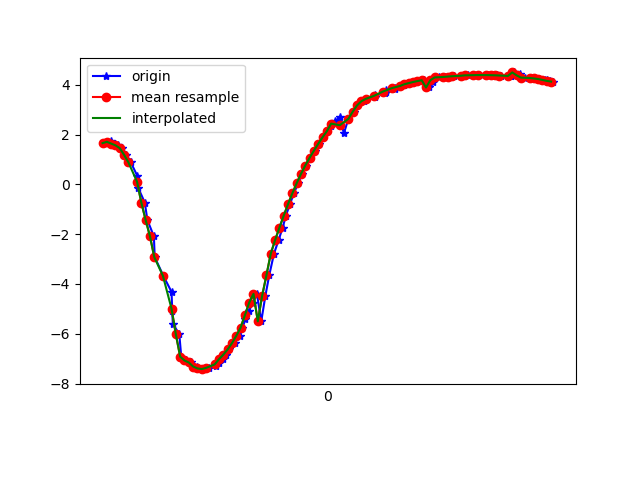

Source data for this figure (header and first rows):
1617761939186, 457575821385036, 1.654322, -1.7878782, 9.492456
1617761939201, 457575840615806, 1.681, -2.179, 9.406
1617761939217, 457575859846576, 1.734, -2.475, 9.322
1617761939237, 457575879077346, 1.635, -2.791, 9.251
1617761939250, 457575898308116, 1.566, -3.108, 9.161
1617761939271, 457575917538886, 1.451, -3.416, 9.07
1617761939288, 457575936769656, 1.182, -3.678, 9.006
1617761939311, 457575956000426, 0.8823, -3.882, 8.955
1617761939341, 457575975231196, 0.3414, -4.09, 8.899
1617761939345, 457575994461966, -0.1336, -4.27, 8.82
1617761939376, 457576013692736, -0.7377, -4.389, 8.731
1617761939388, 457576032923506, -1.436, -4.496, 8.588
1617761939418, 457576052154276, -2.09, -4.546, 8.427
1617761939422, 457576071385046, -2.925, -4.481, 8.21
1617761939462, 457576090615816, -3.676, -4.453, 7.918
1617761939500, 457576109846586, -4.321, -4.426, 7.601
1617761939503, 457576129077356, -5.076, -4.449, 7.105
1617761939506, 457576148308126, -5.593, -4.38, 6.75
1617761939536, 457576167538896, -6.028, -4.177, 6.5
1617761939545, 457576186769666, -6.922, -2.926, 6.29
1617761939566, 457576206000436, -7.075, -3.459, 5.833
1617761939592, 457576225231206, -7.155, -3.727, 5.563
1617761939616, 457576244461976, -7.317, -3.637, 5.411
1617761939620, 457576263692746, -7.393, -3.654, 5.294
1617761939648, 457576282923516, -7.423, -3.652, 5.253
1617761939651, 457576302154286, -7.416, -3.561, 5.325
1617761939675, 457576321385056, -7.371, -3.386, 5.5
1617761939705, 457576340615826, -7.29, -3.15, 5.742
1617761939719, 457576359846596, -7.174, -2.874, 6.026
1617761939737, 457576379077366, -7.022, -2.565, 6.336
1617761939754, 457576398308136, -6.842, -2.196, 6.664
1617761939765, 457576417538906, -6.632, -1.738, 7.003
1617761939793, 457576436769676, -6.381, -1.204, 7.34
1617761939817, 457576456000446, -6.087, -0.5903, 7.658
1617761939829, 457576475231216, -5.76, 0.1322, 7.927
1617761939842, 457576494461986, -5.426, 0.9704, 8.103
1617761939858, 457576513692756, -5.094, 1.94, 8.144
1617761939878, 457576532923526, -4.752, 3.02, 8.021
1617761939896, 457576552154296, -4.398, 4.156, 7.709
1617761939916, 457576571385066, -5.501, 5.173, 6.246
1617761939935, 457576590615836, -4.482, 6.232, 6.092
1617761939953, 457576609846606, -3.651, 6.916, 5.906
1617761939975, 457576629077376, -2.786, 7.224, 6.007
1617761939996, 457576648308146, -2.245, 7.314, 6.124
1617761940015, 457576667538916, -1.747, 7.313, 6.286
1617761940030, 457576686769686, -1.262, 7.299, 6.416
1617761940049, 457576706000456, -0.7991, 7.273, 6.52
1617761940067, 457576725231226, -0.3653, 7.218, 6.619
1617761940087, 457576744461996, 0.03963, 7.148, 6.704
1617761940105, 457576763692766, 0.4154, 7.081, 6.762
1617761940124, 457576782923536, 0.7553, 7.011, 6.806
1617761940144, 457576802154306, 1.063, 6.913, 6.864
1617761940167, 457576821385076, 1.35, 6.76, 6.965
1617761940186, 457576840615846, 1.625, 6.538, 7.117
1617761940201, 457576859846616, 1.888, 6.29, 7.274
1617761940220, 457576879077386, 2.13, 6.06, 7.402
1617761940240, 457576898308156, 2.343, 5.858, 7.499
1617761940259, 457576917538926, 2.533, 5.663, 7.586
1617761940281, 457576936769696, 2.706, 5.46, 7.675
1617761940299, 457576956129918, 2.043, 7.025, 6.521
1617761940320, 457576975360688, 2.63, 6.104, 7.201
... 49 more rows
